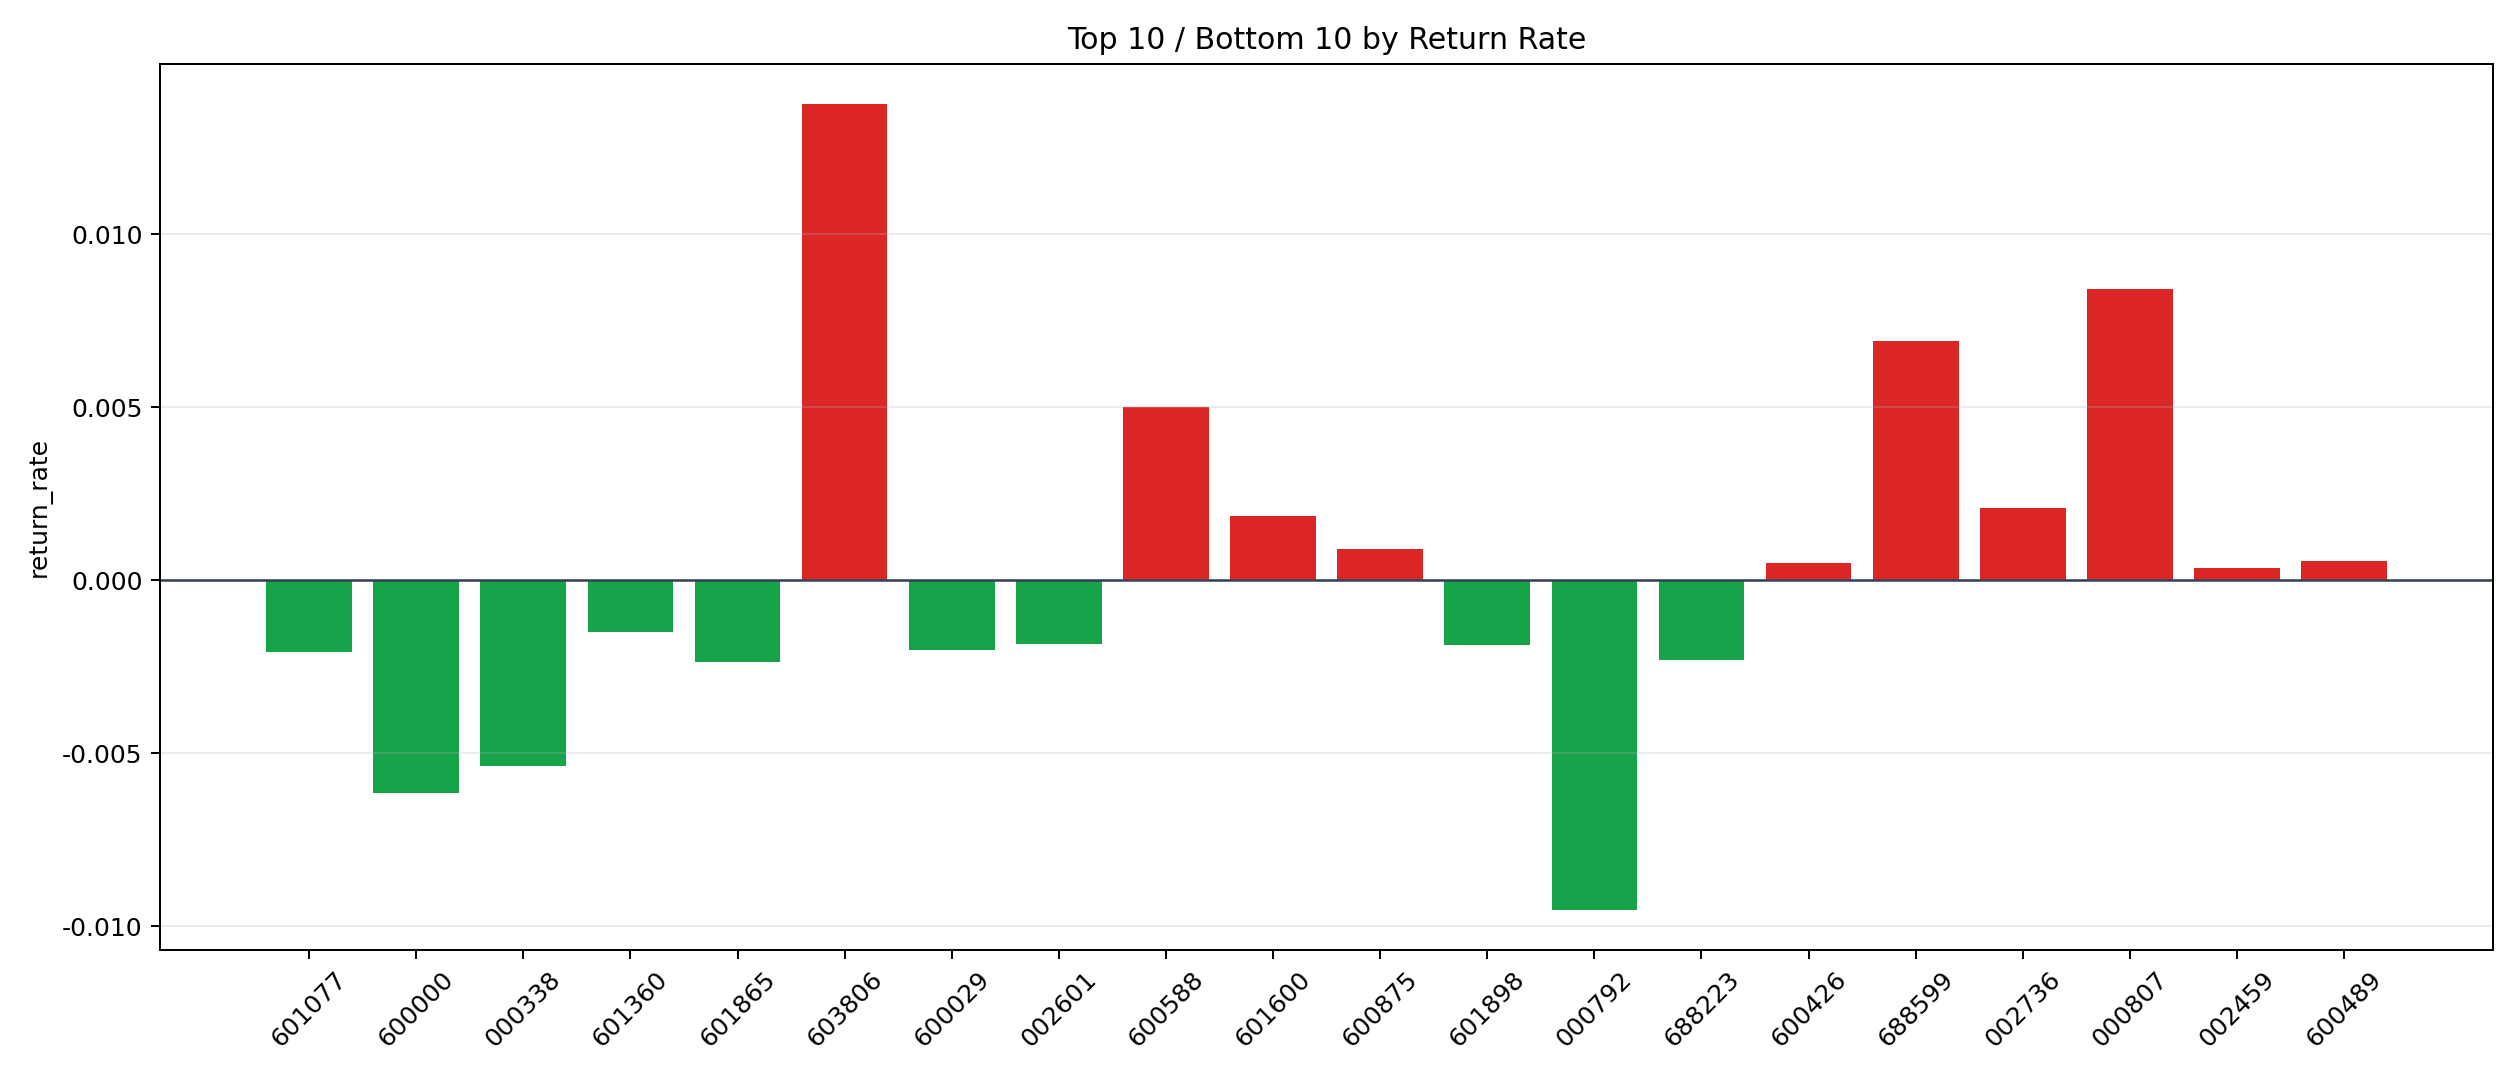

Data behind this chart, as committed beside it:
symbol, n_trades, total_pnl, total_entry_notional, return_rate
603806, 1, 136.1, 9882, 0.01377
000807, 8, 548, 65007, 0.008431
688599, 1, 64.5, 9320, 0.00692
600588, 3, 134.4, 26862, 0.005004
002736, 2, 40.5, 19390, 0.002089
601600, 144, 2511, 1361437, 0.001845
600875, 4, 34.11, 37316, 0.000914
600489, 4, 19.51, 35620, 0.0005478
600426, 14, 60.16, 119685, 0.0005026
002459, 38, 120, 350106, 0.0003427
600438, 29, 77.05, 256032, 0.0003009
688472, 12, 32.04, 111288, 0.0002879
000425, 2, 2.976, 18783, 0.0001585
300433, 8, 9.007, 67503, 0.0001334
601698, 1, 0.862, 8924, 0.00009659
600089, 168, 113.3, 1407188, 0.00008053
002129, 66, 18.35, 620446, 0.00002957
600460, 10, -23.26, 89082, -0.0002611
601872, 41, -222.2, 388930, -0.0005713
000776, 2, -10.22, 17788, -0.0005747
601012, 88, -545.4, 764585, -0.0007133
603993, 104, -733, 942605, -0.0007776
002493, 1, -7.688, 9610, -0.0008
002600, 94, -854.5, 899537, -0.00095
000617, 86, -907.5, 836944, -0.001084
601899, 44, -561.7, 402048, -0.001397
601111, 32, -442.4, 307944, -0.001437
601360, 162, -2273, 1510336, -0.001505
002601, 1, -17.68, 9595, -0.001842
601898, 5, -83.72, 44646, -0.001875
600029, 67, -1290, 639088, -0.002019
601077, 36, -712.3, 342749, -0.002078
688223, 96, -2123, 919718, -0.002308
601865, 2, -45.37, 19205, -0.002362
000338, 7, -323.2, 60235, -0.005366
600000, 3, -174.8, 28456, -0.006142
000792, 5, -370.2, 38862, -0.009525
